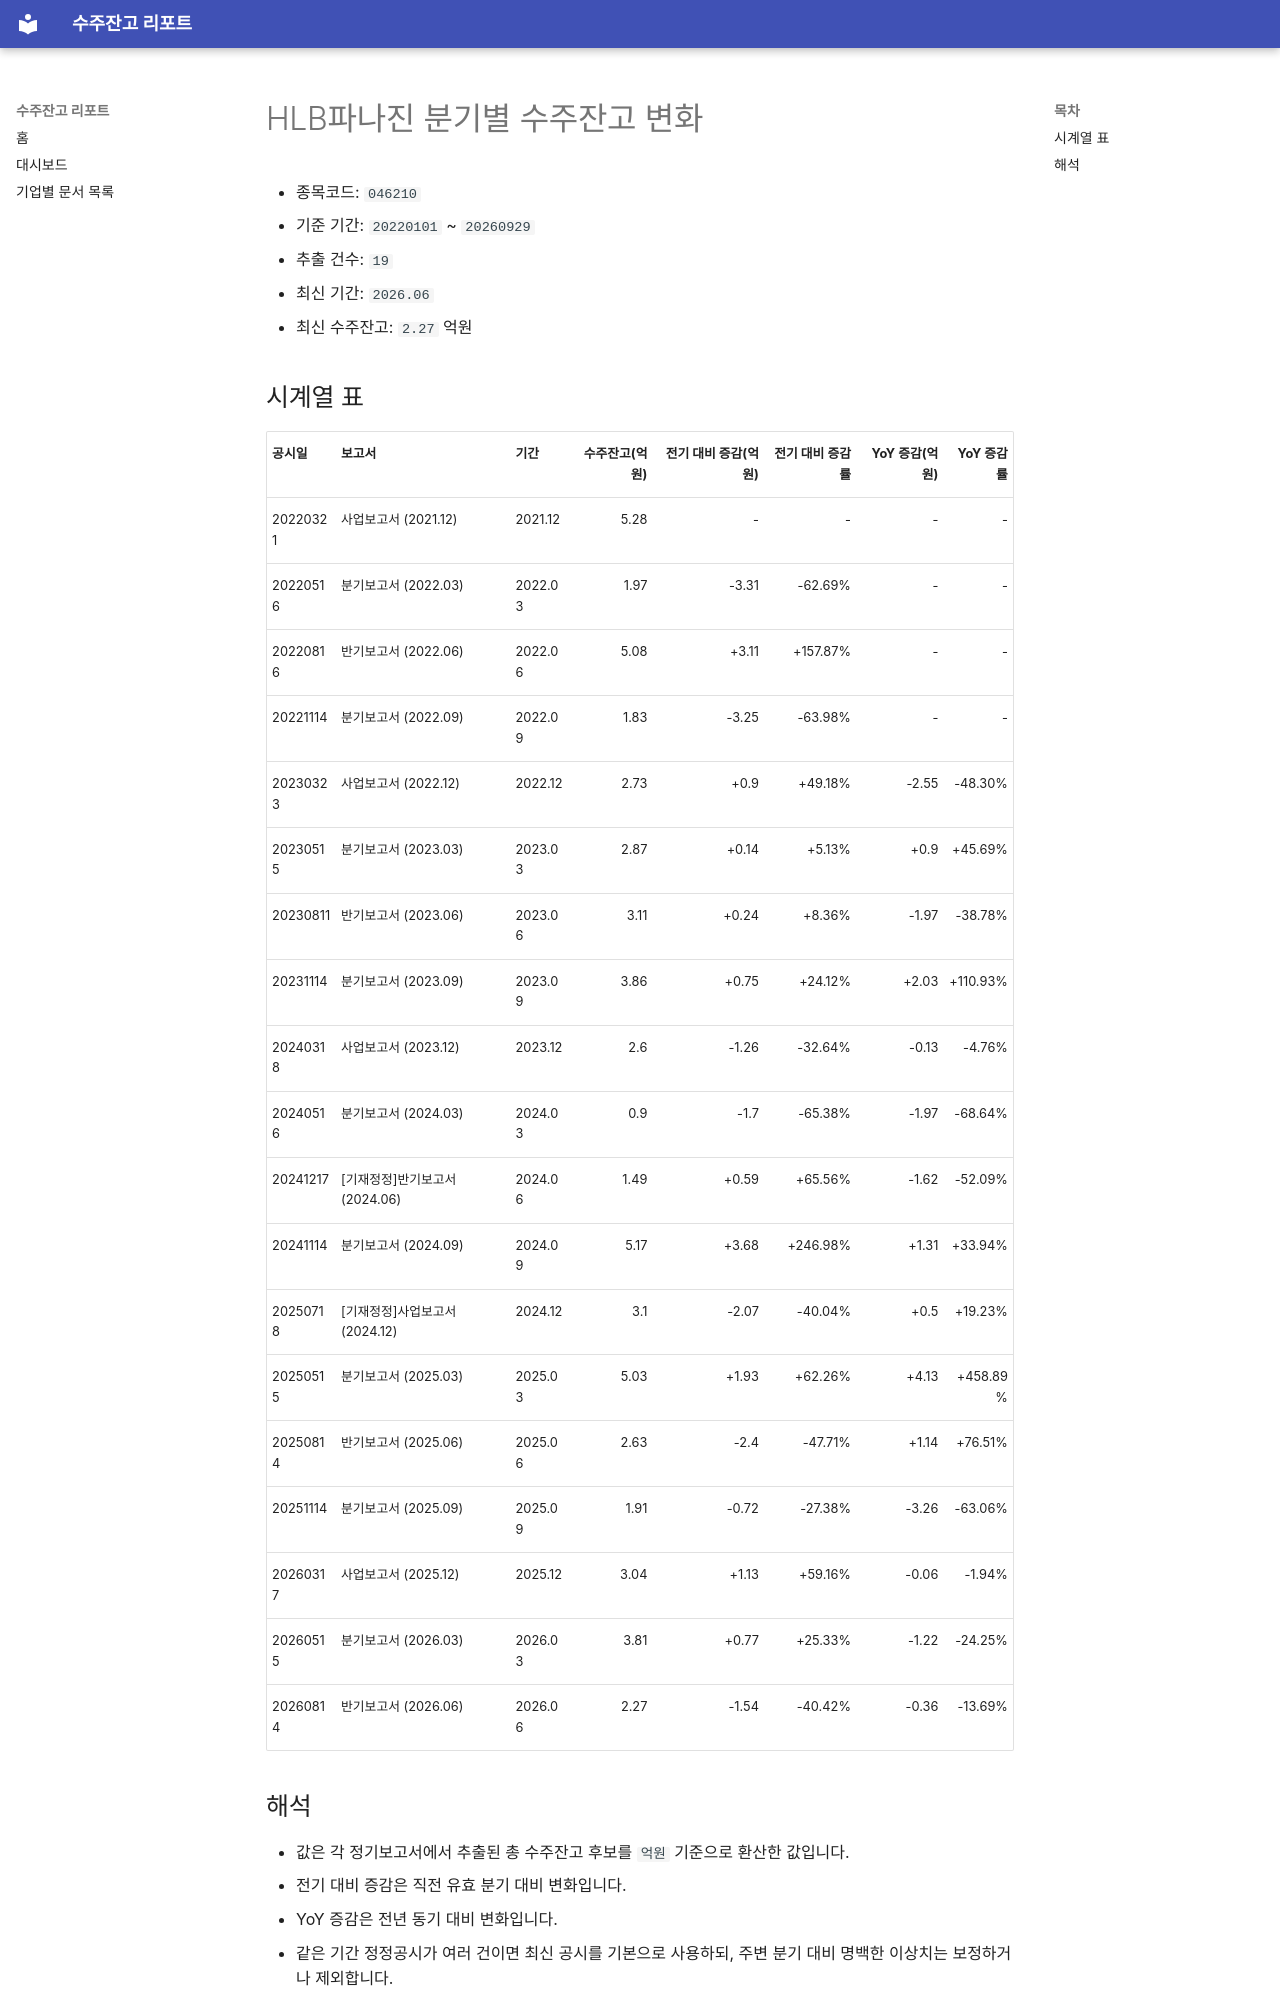

repository: agent-jaden/order-backlog-dashboard · page: companies/HLB파나진_수주잔고(046210)/index.html · generator: mkdocs

# HLB파나진 분기별 수주잔고 변화

- 종목코드: `046210`
- 기준 기간: `20220101` ~ `20260929`
- 추출 건수: `19`
- 최신 기간: `2026.06`
- 최신 수주잔고: `2.27` 억원

## 시계열 표

| 공시일 | 보고서 | 기간 | 수주잔고(억원) | 전기 대비 증감(억원) | 전기 대비 증감률 | YoY 증감(억원) | YoY 증감률 |
| --- | --- | --- | ---: | ---: | ---: | ---: | ---: |
| 20220321 | 사업보고서 (2021.12) | 2021.12 | 5.28 | - | - | - | - |
| 20220516 | 분기보고서 (2022.03) | 2022.03 | 1.97 | -3.31 | -62.69% | - | - |
| 20220816 | 반기보고서 (2022.06) | 2022.06 | 5.08 | +3.11 | +157.87% | - | - |
| 20221114 | 분기보고서 (2022.09) | 2022.09 | 1.83 | -3.25 | -63.98% | - | - |
| 20230323 | 사업보고서 (2022.12) | 2022.12 | 2.73 | +0.9 | +49.18% | -2.55 | -48.30% |
| 20230515 | 분기보고서 (2023.03) | 2023.03 | 2.87 | +0.14 | +5.13% | +0.9 | +45.69% |
| 20230811 | 반기보고서 (2023.06) | 2023.06 | 3.11 | +0.24 | +8.36% | -1.97 | -38.78% |
| 20231114 | 분기보고서 (2023.09) | 2023.09 | 3.86 | +0.75 | +24.12% | +2.03 | +110.93% |
| 20240318 | 사업보고서 (2023.12) | 2023.12 | 2.6 | -1.26 | -32.64% | -0.13 | -4.76% |
| 20240516 | 분기보고서 (2024.03) | 2024.03 | 0.9 | -1.7 | -65.38% | -1.97 | -68.64% |
| 20241217 | [기재정정]반기보고서 (2024.06) | 2024.06 | 1.49 | +0.59 | +65.56% | -1.62 | -52.09% |
| 20241114 | 분기보고서 (2024.09) | 2024.09 | 5.17 | +3.68 | +246.98% | +1.31 | +33.94% |
| 20250718 | [기재정정]사업보고서 (2024.12) | 2024.12 | 3.1 | -2.07 | -40.04% | +0.5 | +19.23% |
| 20250515 | 분기보고서 (2025.03) | 2025.03 | 5.03 | +1.93 | +62.26% | +4.13 | +458.89% |
| 20250814 | 반기보고서 (2025.06) | 2025.06 | 2.63 | -2.4 | -47.71% | +1.14 | +76.51% |
| 20251114 | 분기보고서 (2025.09) | 2025.09 | 1.91 | -0.72 | -27.38% | -3.26 | -63.06% |
| 20260317 | 사업보고서 (2025.12) | 2025.12 | 3.04 | +1.13 | +59.16% | -0.06 | -1.94% |
| 20260515 | 분기보고서 (2026.03) | 2026.03 | 3.81 | +0.77 | +25.33% | -1.22 | -24.25% |
| 20260814 | 반기보고서 (2026.06) | 2026.06 | 2.27 | -1.54 | -40.42% | -0.36 | -13.69% |
